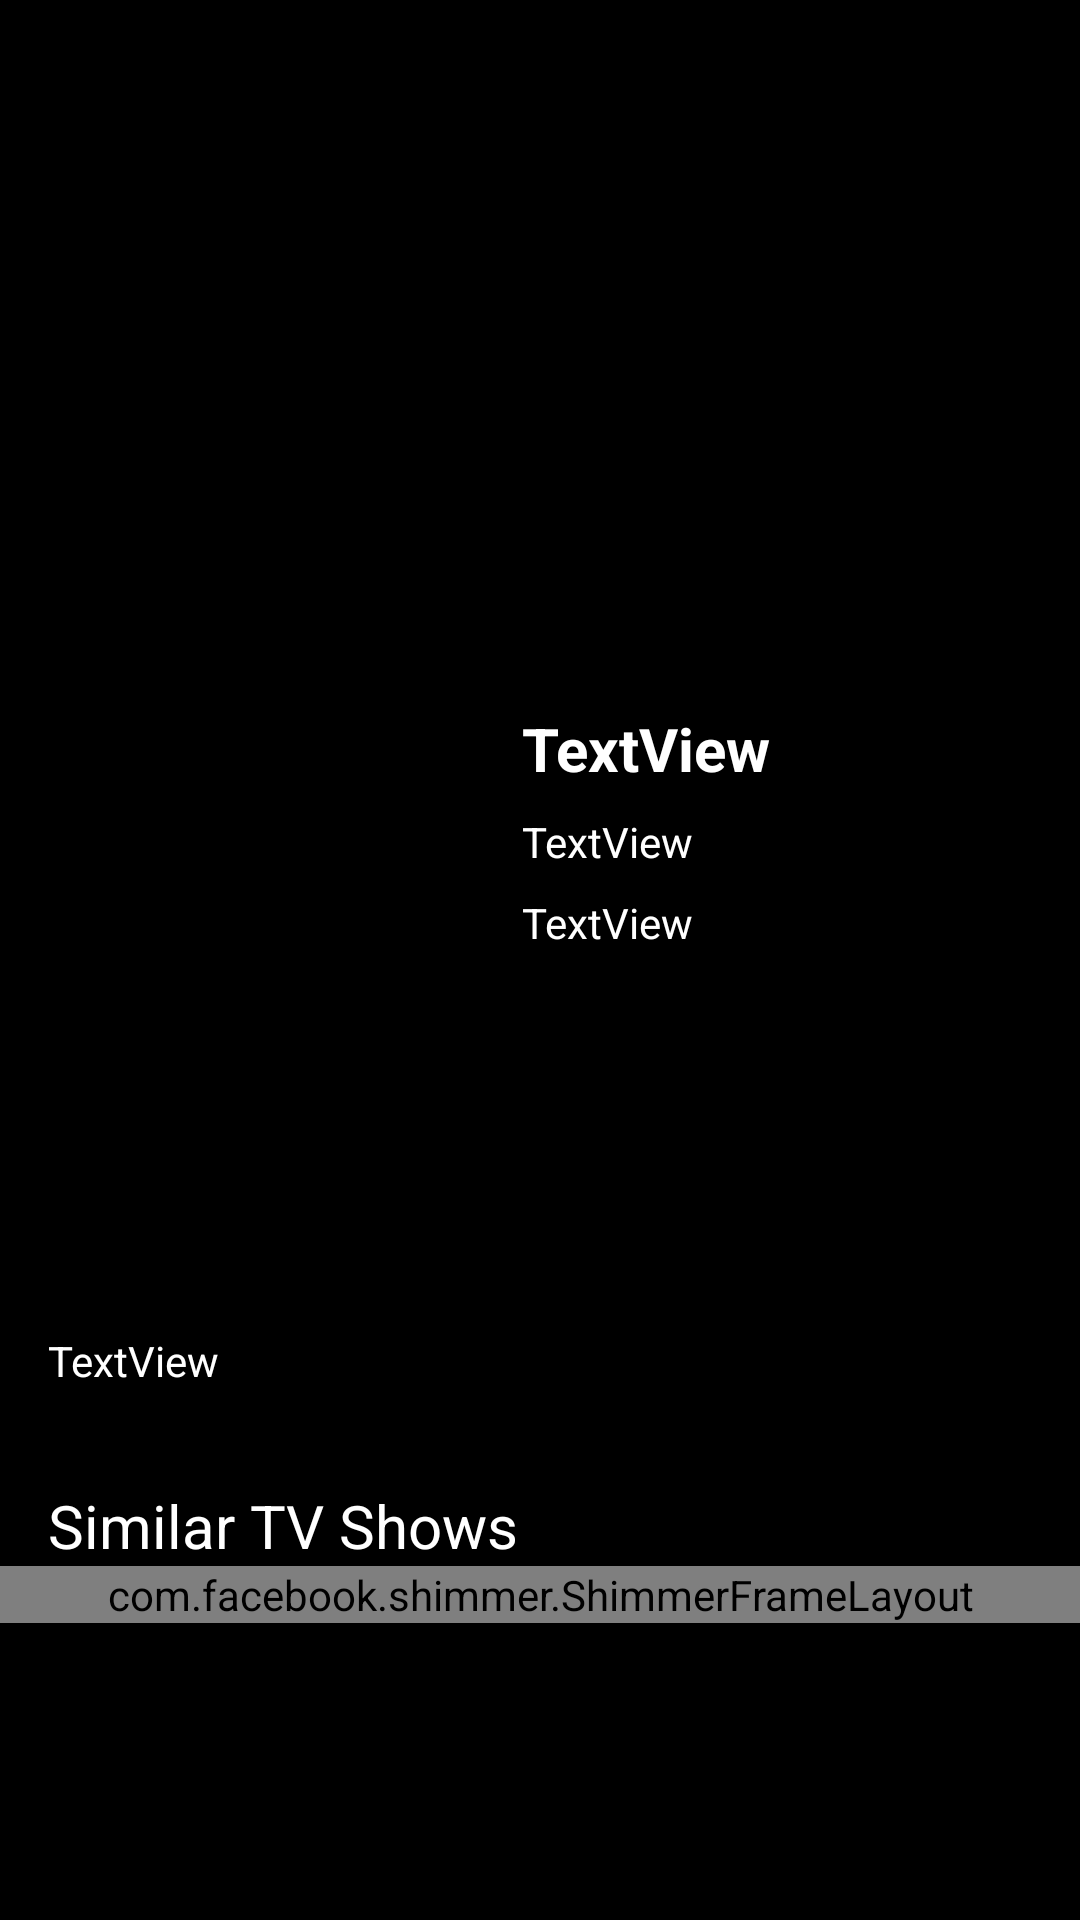

Here is an Android app screen rendered from its layout file. Give the layout XML and the strings, colors and styles it references.
<!-- AndroidManifest.xml: application theme Theme.MovieStreamingApp -->
<!-- res/layout/activity_t_v_show_details.xml -->
<?xml version="1.0" encoding="utf-8"?>
<androidx.core.widget.NestedScrollView
    xmlns:android="http://schemas.android.com/apk/res/android"
    xmlns:app="http://schemas.android.com/apk/res-auto"
    xmlns:tools="http://schemas.android.com/tools"
    android:layout_width="match_parent"
    android:layout_height="match_parent"
    android:background="@color/black"
    tools:context=".main.activities.TVShowDetailsActivity">

    <LinearLayout
        android:layout_width="match_parent"
        android:layout_height="match_parent"
        android:orientation="vertical">

        <androidx.constraintlayout.widget.ConstraintLayout
            android:id="@+id/constraintlayoutTvDetail"
            android:layout_width="match_parent"
            android:layout_height="match_parent">

            <ImageView
                android:id="@+id/poster"
                android:layout_width="0dp"
                android:layout_height="220dp"
                android:scaleType="centerCrop"
                app:layout_constraintEnd_toEndOf="parent"
                app:layout_constraintHorizontal_bias="0.448"
                app:layout_constraintStart_toStartOf="parent"
                app:layout_constraintTop_toTopOf="parent"
                app:srcCompat="@drawable/pic" />

            <ImageView
                android:id="@+id/image"
                android:layout_width="150dp"
                android:layout_height="200dp"
                android:layout_marginStart="16dp"
                android:layout_marginTop="16dp"
                android:scaleType="centerCrop"
                app:layout_constraintStart_toStartOf="parent"
                app:layout_constraintTop_toBottomOf="@+id/poster"
                app:srcCompat="@drawable/pic" />

            <TextView
                android:id="@+id/title"
                android:layout_width="0dp"
                android:layout_height="wrap_content"
                android:layout_marginStart="8dp"
                android:layout_marginTop="16dp"
                android:layout_marginEnd="8dp"
                android:text="TextView"
                android:textStyle="bold"
                android:textColor="@color/white"
                android:textSize="20sp"
                app:layout_constraintEnd_toEndOf="parent"
                app:layout_constraintStart_toEndOf="@+id/image"
                app:layout_constraintTop_toBottomOf="@+id/poster" />

            <TextView
                android:id="@+id/genres"
                android:layout_width="0dp"
                android:layout_height="wrap_content"
                android:layout_marginStart="8dp"
                android:layout_marginTop="8dp"
                android:layout_marginEnd="8dp"
                android:text="TextView"
                android:textColor="@color/white"
                app:layout_constraintEnd_toEndOf="parent"
                app:layout_constraintStart_toEndOf="@+id/image"
                app:layout_constraintTop_toBottomOf="@+id/title" />

            <TextView
                android:id="@+id/desc"
                android:layout_width="0dp"
                android:layout_height="wrap_content"
                android:layout_marginStart="16dp"
                android:layout_marginTop="8dp"
                android:layout_marginEnd="16dp"
                android:text="TextView"
                android:textColor="@color/white"
                app:layout_constraintEnd_toEndOf="parent"
                app:layout_constraintStart_toStartOf="parent"
                app:layout_constraintTop_toBottomOf="@+id/image" />

            <TextView
                android:id="@+id/tagline"
                android:layout_width="0dp"
                android:layout_height="wrap_content"
                android:layout_marginStart="8dp"
                android:layout_marginTop="8dp"
                android:layout_marginEnd="8dp"
                android:text="TextView"
                android:textColor="@color/white"
                app:layout_constraintEnd_toEndOf="parent"
                app:layout_constraintStart_toEndOf="@+id/image"
                app:layout_constraintTop_toBottomOf="@+id/genres" />

            </androidx.constraintlayout.widget.ConstraintLayout>

        <TextView
            android:id="@+id/tv_similar"
            android:layout_width="match_parent"
            android:layout_height="wrap_content"
            android:layout_marginStart="16dp"
            android:layout_marginTop="32dp"
            android:layout_marginEnd="16dp"
            android:text="Similar TV Shows"
            android:textColor="@color/white"
            android:textSize="20sp" />

        <com.facebook.shimmer.ShimmerFrameLayout
            android:id="@+id/shimmerFrameLayoutSimilarTV"
            android:layout_width="match_parent"
            android:layout_height="wrap_content"
            android:orientation="horizontal">

            <LinearLayout
                android:layout_width="match_parent"
                android:layout_height="wrap_content"
                android:orientation="horizontal">

                <include layout="@layout/shimmer_similar_tile_item" />

                <include layout="@layout/shimmer_similar_tile_item" />

                <include layout="@layout/shimmer_similar_tile_item" />

            </LinearLayout>
        </com.facebook.shimmer.ShimmerFrameLayout>

        <androidx.recyclerview.widget.RecyclerView
            android:id="@+id/similar_recyclerView"
            android:layout_width="match_parent"
            android:layout_height="wrap_content"
            android:layout_margin="8dp"
            android:visibility="gone"
            android:layout_marginStart="8dp"
            android:layout_marginTop="16dp"
            android:layout_marginEnd="8dp" />

    </LinearLayout>

</androidx.core.widget.NestedScrollView>
<!-- res/layout/shimmer_similar_tile_item.xml (included above) -->
<?xml version="1.0" encoding="utf-8"?>
<androidx.cardview.widget.CardView xmlns:android="http://schemas.android.com/apk/res/android"
    xmlns:app="http://schemas.android.com/apk/res-auto"
    android:layout_width="250dp"
    android:layout_height="150dp"
    android:layout_margin="8dp"
    android:elevation="8dp"
    app:cardCornerRadius="8dp">

    <ImageView
        android:id="@+id/image"
        android:layout_width="match_parent"
        android:layout_height="match_parent"
        android:background="@color/colorGrey"
        android:scaleType="centerCrop"
        android:src="@drawable/pic" />

</androidx.cardview.widget.CardView>
<!-- resources referenced by this layout -->
<resources>
  <style name="Theme.MovieStreamingApp" parent="Theme.MaterialComponents.Light.DarkActionBar">
          
          <item name="colorPrimary">@color/purple_700</item>
          <item name="colorPrimaryDark">@color/purple_700</item>
          <item name="colorAccent">@color/teal_200</item>
          
      </style>
  <!-- not gathered from this repository: default colours our renderer supplied (Android Studio template values) -->
  <color name="purple_700">#FF3700B3</color>
  <color name="teal_200">#FF03DAC5</color>
  <color name="black">#FF000000</color>
  <color name="white">#FFFFFFFF</color>
</resources>
